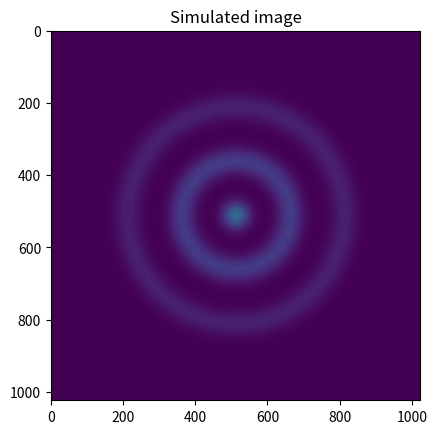
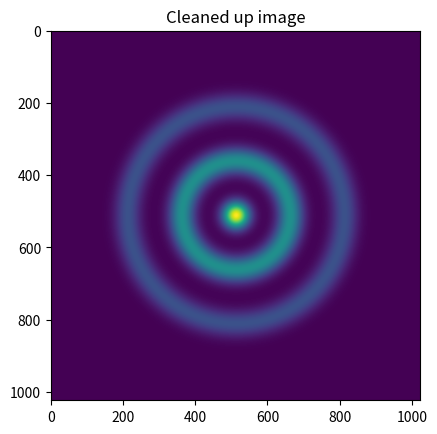

Generate these figures, in order, with matplotlib:
from math import exp, sqrt, floor
from random import random

import matplotlib.pyplot as plt

# Global variables
GRID_SIZE = 1024
X_CENTER, Y_CENTER = 512, 512

###########
# THIS PART IS ONLY FOR SIMULATING A DIFFRACTION IMAGE
###########

# For testing, simulate a diffraction image on a 1024x1024 grid
# First, simulating a radial distribution (just adding 3 Gaussians bc it's easy)
# Then extending that to a 2D isotropic image
def simulate_radial_distribution():
    def gauss(x, x_center, sigma, intensity):
        return intensity * exp(-(x-x_center)**2 / (2 * sigma**2)) 
    
    gaussian_params = [
        [0, 25, 100], # [x_center, sigma, intensity]
        [150, 25, 50],
        [300, 25, 25]
    ]

    radial_range = 512
    # Add together the intensities of each Gaussian at each radial value
    radial_dist = [sum([gauss(r, *g_param) for g_param in gaussian_params]) for r in range(radial_range)]

    return radial_dist

def simulate_image(radial_distribution):
    """Convert the 1D simulated radial distribution into a 2D isotropic image"""

    image = [[0 for Y in range(GRID_SIZE)] for X in range(GRID_SIZE)]

    for Y in range(GRID_SIZE):
        for X in range(GRID_SIZE):
            R = sqrt((X - X_CENTER)**2 + (Y - Y_CENTER)**2) # Calculate radial value of pixel
            # Calculate the weighted average of the radial distribution intensity at that point
            R_lower = floor(R)
            R_upper = R_lower + 1
            if R_lower >= len(radial_distribution):
                image[Y][X] = 0 # R value is out of bounds, default to 0
            elif R_upper >= len(radial_distribution):
                image[Y][X] = radial_distribution[R_lower] # R value is just outside of bounds, default to edge value
            else:
                # Calculate weighted average
                image[Y][X] = (R - R_lower) * radial_distribution[R_upper] + (R_upper - R) * radial_distribution[R_lower]
            
            # Add some noise to image
            if random() < 0.01:
                image[Y][X] *= 3
    
    return image 


SIMULATED_IMAGE = simulate_image(simulate_radial_distribution())

###########
# END OF SECTION FOR SIMULATING IMAGE
###########



def get_average(array):
    """Return the average and standard deviation of an array"""
    Sum = 0
    Sum_squared = 0
    for element in array:
        if element == None:
            continue # Skip empty values
        Sum += element
        Sum_squared += element**2
    length = len(array)
    if length == 0:
        return 0, 0
    average = Sum / length 
    stdev = sqrt(Sum_squared / length - average**2) # sigma^2 = <X^2> - <X>^2
    return average, stdev

def get_radial_distribution(image):
    """Get average radial intensity after eliminating outliers"""
    radial_range = int(min(X_CENTER, Y_CENTER, GRID_SIZE-X_CENTER, GRID_SIZE-Y_CENTER))
    radial_values = [[] for r in range(radial_range)]

    # First get all pixel values for each radial position as an array that we can average over later
    # It will look like
    #   [ (R = 0 values) [...],
    #     (R = 1 values) [...],
    #     (R = 2 values) [...], etc ]

    for Y in range(GRID_SIZE):
        for X in range(GRID_SIZE):
            R = sqrt((X - X_CENTER)**2 + (Y - Y_CENTER)**2)
            R_index = round(R)
            if R_index < len(radial_values):
                radial_values[R_index].append(image[Y][X])
    
    # So now we have an array where, for each R value, we have a sub-array of each pixel intensity at that R
    # We want to first calculate the average and standard deviation
    # Then eliminate all outliers that are >3sigma away from the average
    # Then re-calculate the average with all outliers removed

    radial_averages, radial_stdevs = [], []
    for r_values in radial_values:
        avg, stdev = get_average(r_values)
        # Create new list with outliers removed
        new_r_values = [r if abs(avg - r) <= 3*stdev else None for r in r_values]
        new_avg, new_stdev = get_average(new_r_values)
        radial_averages.append(new_avg)
        radial_stdevs.append(new_stdev)
    
    return radial_averages, radial_stdevs

def clean_up_image(image):
    """After finding average radial values, replace all outlier pixels with the average value at that radius"""
    radial_avgs, radial_stdevs = get_radial_distribution(image)

    new_image = [[0 for Y in range(GRID_SIZE)] for X in range(GRID_SIZE)]

    for Y in range(GRID_SIZE):
        for X in range(GRID_SIZE):
            R = sqrt((X - X_CENTER)**2 + (Y - Y_CENTER)**2)
            # Calculate the interpolated value for the average and stdev at this R
            # (Same thing I do in simulate_image but now I'm calculating the weighted average of the 
            # average intensity values so the language is a little confusing)
            interpolated_avg, interpolated_stdev = 0, 0 # Will be filled in with the interpolated values

            R_lower = floor(R)
            R_upper = R_lower + 1
            if R_lower >= len(radial_avgs):
                interpolated_avg = 0 # R value is out of bounds, default to 0
                interpolated_stdev = 0
            elif R_upper >= len(radial_avgs):
                interpolated_avg = radial_avgs[R_lower] # R value is just outside of bounds, default to edge value
                interpolated_stdev = radial_stdevs[R_lower]
            else:
                # Calculate weighted average
                interpolated_avg = (R - R_lower) * radial_avgs[R_upper] + (R_upper - R) * radial_avgs[R_lower]
                interpolated_stdev = (R - R_lower) * radial_stdevs[R_upper] + (R_upper - R) * radial_stdevs[R_lower]
            
            if abs(image[Y][X] - interpolated_avg) <= 3*interpolated_stdev:
                # Value is within acceptance range, do not change
                new_image[Y][X] = image[Y][X] 
            else:
                # Value is outside acceptance range, use average value instead
                new_image[Y][X] = interpolated_avg
    
    return new_image

plt.imshow(SIMULATED_IMAGE)
plt.title("Simulated image")
plt.figure()
plt.imshow(clean_up_image(SIMULATED_IMAGE))
plt.title("Cleaned up image")
plt.show()


